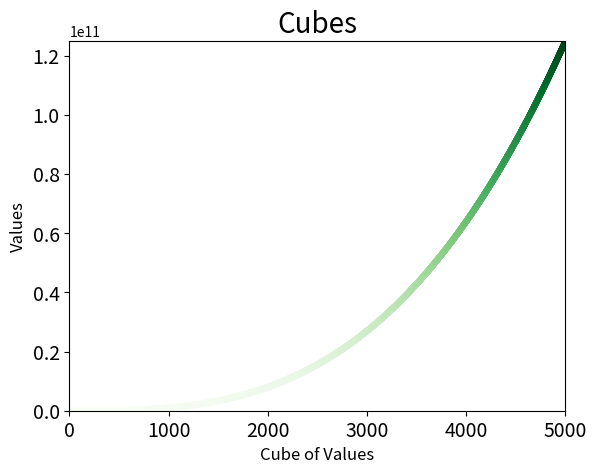

The matplotlib source for this figure:
import matplotlib.pyplot as plt

# x_values = [1, 2, 3, 4, 5]
# y_values = [1, 8, 27, 64, 125]
#
# plt.scatter(x_values, y_values, s=200)

x_values = list(range(1, 5000))
y_values = [x**3 for x in x_values]

plt.scatter(x_values, y_values, c=y_values, cmap=plt.cm.Greens, s=12)

plt.title("Cubes", fontsize=20)
plt.xlabel("Cube of Values", fontsize=12)
plt.ylabel("Values", fontsize=12)

# Set size of tick labels.
plt.tick_params(axis='both', which='major', labelsize=14)

plt.axis([0, 5000, 0, 125000000000])
#
# plt.savefig('squares_plot.png', bbox_inches='tight')

plt.show()
